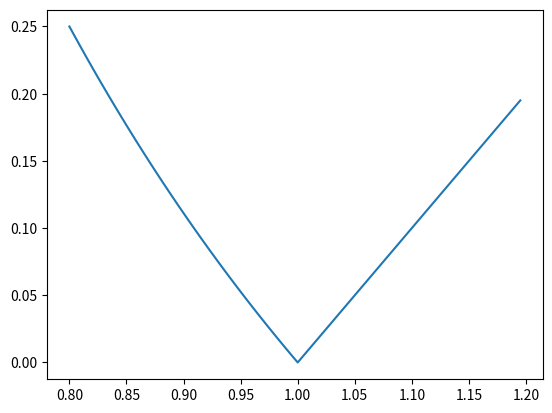

Reproduce this figure in Python.
# -*- coding: utf-8 -*-
"""
Created on Fri Jul  2 10:19:04 2021

[redacted]
"""
import matplotlib.pyplot as plt
import numpy as np

β= .77
γ= .3
α = 0.7
Π_star = 1
i_star = 0
φ_π = 2 
D = 0.28  
g = 0.20
l_bar = 1
B_g= 0.02 
#change B_g to 0.1 if you wanna add fiscal policy
P_k= 0.45
δ = 0.79

def interest(Π):
    '''
    --------------------------------------------------------------------
    Takes a given inflation value, and calculates the correspanding 
    interest rate based on Taylor rule and zero lower bound.
    --------------------------------------------------------------------
    INPUTS:
    Π    = Inflation
    
    OTHER FUNCTIONS AND FILES CALLED BY THIS FUNCTION: None
        
    OBJECTS CREATED WITHIN FUNCTION:
    r_f     = full-employment real interest rate
    i_star = target inflation
    
    FILES CREATED BY THIS FUNCTION: None
    
    RETURNS: i
    --------------------------------------------------------------------
    '''
    i_p= (1+i_star) * (((Π/Π_star)**φ_π))-1
    if i_p>0:
        i=i_p
    else:
        i=0
    return i


def real_interest(Π):
    '''
    --------------------------------------------------------------------
    Calculates the real interest rate using fisher equation.
    --------------------------------------------------------------------
    INPUTS:
    Π    = Inflation
    
    OTHER FUNCTIONS AND FILES CALLED BY THIS FUNCTION: inflation
        
    OBJECTS CREATED WITHIN FUNCTION:
    r     = real interest rate
    
    FILES CREATED BY THIS FUNCTION: None
    
    RETURNS: r
    --------------------------------------------------------------------
    '''
    i = interest(Π)
    r = ((1+i)/Π)-1
    return r


r_map = np.vectorize(real_interest)
Π = np.arange(0.80, 1.20, 0.005)
r= r_map(Π)
plt.plot(Π, r)
plt.show() 

  
